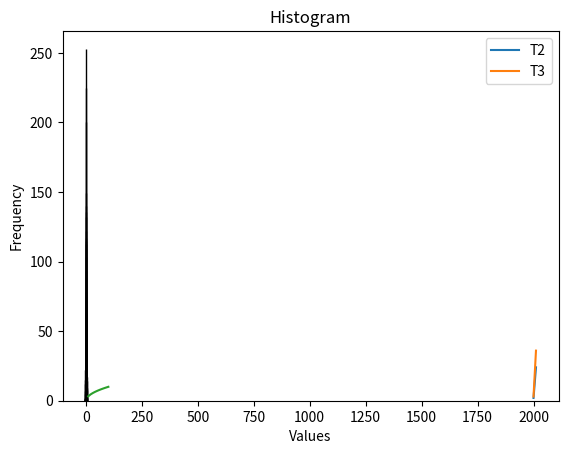
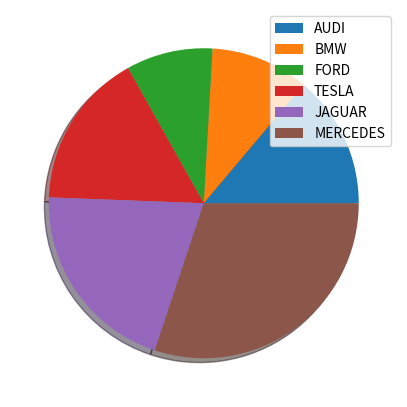
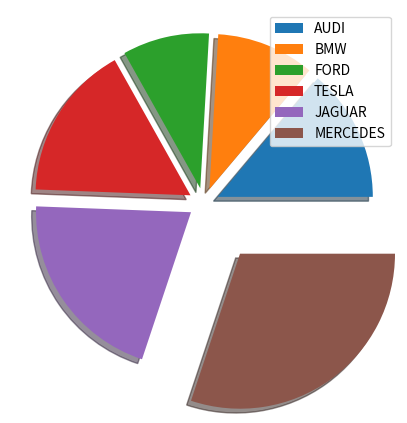

The matplotlib source for these figures, in order:
# -*- coding: utf-8 -*-
"""EXP13.ipynb

Automatically generated by Colaboratory.

Original file is located at
    https://colab.research.google.com/drive/1iSdC5wBR4clkJRUa4nO-h366q5YWIakM

#EXPERIMENT 13

---

Importing Required Libraries
"""

import matplotlib.pyplot as plt
import math
import numpy as np

"""##Line Graphs

Line Graph of Years from 2000 to 2012 vs tables of 2 and 3
"""

#X-axis data
years = range(2000,2012)

#Y-axis data
a = [2,4,6,8,10,12,14,16,18,20,22,24]
b = [3,6,9,12,15,18,21,24,27,30,33,36]

#Ploting the line graphs
plt.plot(years,a)
plt.plot(years,b)

#Adding Labels,Legend and Titles
plt.xlabel("X-axis values (Years)")
plt.ylabel("Table of 2 and 3")
plt.title("2-input graph")
plt.legend(["T2","T3"],loc = "upper right")
plt.show()

"""Line Graph of Number vs Squareroot"""

#Declearing List
number= []
squareroot= []

#Appending Data to the Lists
for i in range(10,101,10):
  number.append(i)

for i in number:
  squareroot.append(math.sqrt(i))

#Ploting Data
plt.plot(number,squareroot)

#Adding Labels and Titles
plt.xlabel("Number")
plt.ylabel("Square Root")
plt.title("Number Vs SquareRoot Plot")
plt.show()

"""##Histogram"""

#Generating Random Data
data = np.random.randn(1000)

#Ploting Histogram
plt.hist(data, bins=10, color = "teal", edgecolor="black")

#Adding Labels and Titles
plt.xlabel("Values")
plt.ylabel("Frequency")
plt.title("Basic Histogram")

plt.show()

#Generating Random Data
data1 = np.random.randn(1000)
data1 = np.random.randn(1000)

#Ploting Histogram
plt.hist(data1, bins=20, color = "blue", edgecolor="black")
plt.hist(data, bins=20, color = "teal", edgecolor="black")

#Adding Labels and Titles
plt.xlabel("Values")
plt.ylabel("Frequency")
plt.title("Histogram")

plt.show()

"""##Pie Charts"""

cars = ["AUDI","BMW","FORD","TESLA", "JAGUAR", "MERCEDES"]
data = [23,17,15,27,34,50]

fig = plt.figure(figsize=(5,7))
plt.pie(data , shadow = True)
plt.legend(cars,loc = "upper right")
plt.show()

cars = ["AUDI","BMW","FORD","TESLA", "JAGUAR", "MERCEDES"]
data = [23,17,15,27,34,50]
explodes = [0.1,0.1,0.1,0.1,0.1,0.4]
fig = plt.figure(figsize=(5,7))
plt.pie(data , shadow = True, explode = explodes)
plt.legend(cars,loc = "upper right")
plt.show()

"""#POST-EXPERIMENT EXERCISE

**1. Write a Python program to create Data Frame using Dictionary, List of Tuples.**
"""

import pandas as pd

# Using dictionary
data_dict = {
    'Name': ['Vishal', 'Joseph', 'Kevin', 'Ajay'],
    'Address': ['Jalgoan', 'Ram Mandir', 'Malad', 'Borivali'],
    'Rollno': [63, 57, 5, 4],
}

df_dict = pd.DataFrame(data_dict)
print("DataFrame using Dictionary:")
print(df_dict)

# Using list of tuples
data_list = [
    ('Vishal','Jalgoan', 63),
    ('Joseph', 'Ram Mandir',57),
    ('Kevin', 'Malad',5),
    ('Ajay', 'Borivali',4)
]

df_list = pd.DataFrame(data_list, columns=['Name','Address' ,'Rollno'])
print("\nDataFrame using List of Tuples:")
print(df_list)

"""**2.Write a Python program to implement any 5 operations on Data Frame.**"""

import pandas as pd

# Creating a DataFrame
data = {
    'Name': ['Vishal', 'Joseph', 'Kevin', 'Ajay'],
    'Address': ['Jalgoan', 'Ram Mandir', 'Malad', 'Borivali'],
    'Rollno': [63, 57, 5, 4],
    'Marks':[90,65,95,75]
}

df = pd.DataFrame(data)
print("\nOriginal DataFrame:")
print(df)

# Accessing and displaying data
print("\nAccessing and displaying data:")
print("First row:")
print(df.iloc[0])
print("\nLast 2 rows:")
print(df.tail(2))
print("\nMarks column:")
print(df['Marks'])

# Adding a new column
df['PID'] = [221068, 221062, 221075, 221074]
print("\nDataFrame after adding PID column:")
print(df)

# Filtering data
filtered_df = df[df['Marks'] > 70]
print("\nFiltered DataFrame where  Marks > 70:")
print(filtered_df)

# Sorting data
sorted_df = df.sort_values(by='PID', ascending=False)
print("\nSorted DataFrame by PID:")
print(sorted_df)